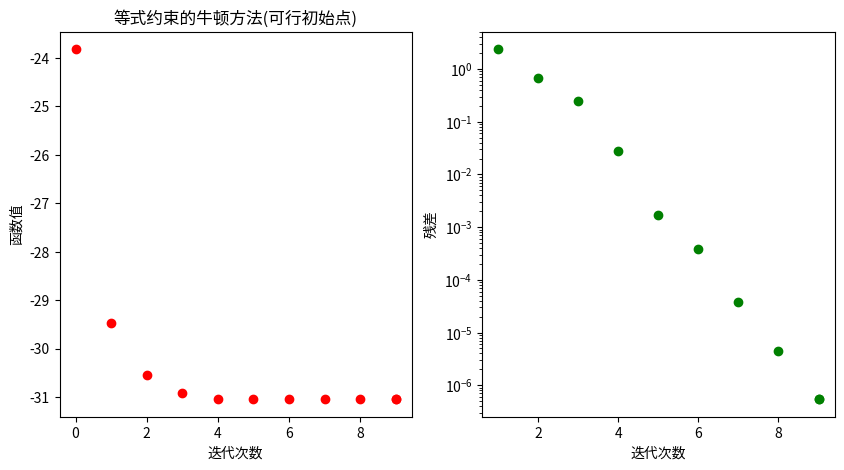

Write the Python code that produced this figure.
import numpy as np
import matplotlib.pyplot as plt
import sys
aerfa = 0.3
beta = 0.7
delta = 10e-7
n = 100
p = 30
#随机生成满秩矩阵(p*n)
def matrix():
    value = np.random.randint(0,100,(p,n))#随机生成p*n的A矩阵
    while( np.linalg.matrix_rank(value)<p ):#保证满秩
        value = np.random.randint(0,2,(p,n))
    return value
#随机生成一维向量(n*1)
def vector():
    value = np.random.rand(n,1) # n*1矩阵
    return value
#生成b向量(n*1)
def b_vector(tmp1,tmp2):
    value = np.dot(tmp1,tmp2)
    return value
#函数值
def f(tmp):
    value = 0
    for i in range(0,n,1):
        value += tmp[i][0]*np.log(tmp[i][0])
    return value
#一阶导数(n*1)
def f1(tmp):
    value = np.zeros( (n,1) )
    for i in range(0,n):
        value[i][0] = 1+np.log(tmp[i][0]) 
    return value
#二阶导数矩阵(n*n)
def f2(tmp):
    value = np.random.randint(0,1,(n,n))#生成0矩阵(n*n)
    for i in range(0,n):
        value[i][i]=1/tmp[i][0]
    return value
#求二阶导数的逆矩阵(n*n)
def inverse_f2(tmp):
    value = f2(tmp)#二阶导数
    value = np.linalg.inv(value)#求逆
    return value
#求方向d_nt^k(n*1)
def d_nt(tmp,tmpA):
    temp1 = np.hstack( (f2(tmp),np.transpose(tmpA)) )#横向合并矩阵
    temp2 = np.hstack( (tmpA,np.zeros((p,p))) )
    temp3 = np.vstack( (temp1,temp2) )#纵向合并矩阵
    temp4 = np.vstack( ( -f1(tmp),np.zeros( (p,1) ) ) )
    temp_value = np.dot(np.linalg.inv(temp3),temp4)
    value = np.zeros((n,1))
    for i in range(0,n,1):
        value[i][0] = temp_value[i][0]
    return value
#求lamba
def lamba2(tmp,tmpA):
    inverse_d_nt = np.transpose(d_nt(tmp,tmpA))
    value1 = np.dot(inverse_d_nt,f2(tmp))#d^T*f_2
    value = np.dot(value1,d_nt(tmp,tmpA))#d^T*f_2*d
    return value
#main函数
def main(script,*argv):
    k = 0
    xk = vector()#随机生成初始点(n*1)
    A = matrix()#随机生成矩阵(n*n)
    b = b_vector(A,xk)#随机生成b向量(n*1)
    x=list()#记录迭代次数
    y=list()#记录函数值
    t=list()#记录tk
    residual = list()
    x.append(k)
    y.append(f(xk))
    while( 1/2*lamba2(xk,A) > delta ):
        tk = 1 #步长
        dk = d_nt(xk,A)#方向
        #print("times:",k,np.dot(A,dk))#验证一下Ad=0
        while( f(xk+tk*dk) > f(xk)-aerfa*tk*lamba2(xk,A) ):
            tk *= beta
        xk += tk*dk
        k += 1
        x.append(k)
        y.append(f(xk))
        t.append(tk)
        residual.append(lamba2(xk,A))
    x.append(k)
    y.append(f(xk))
    residual.append(lamba2(xk,A))
    #绘图
    fig = plt.figure(num=1,figsize=(10,5))
    #第一个
    plt.subplot(121)
    plt.scatter(x=x,y=y,color='r')
    plt.xlabel('迭代次数')
    plt.ylabel('函数值')
    plt.title('等式约束的牛顿方法(可行初始点)')
    #第二个
    plt.subplot(122)
    plt.scatter(x=x[1:len(x)],y=residual,color='g')
    plt.xlabel('迭代次数')
    plt.ylabel('残差')
    plt.yscale('log')
    plt.show()
#入口
if __name__=="__main__":
    main(*sys.argv)
